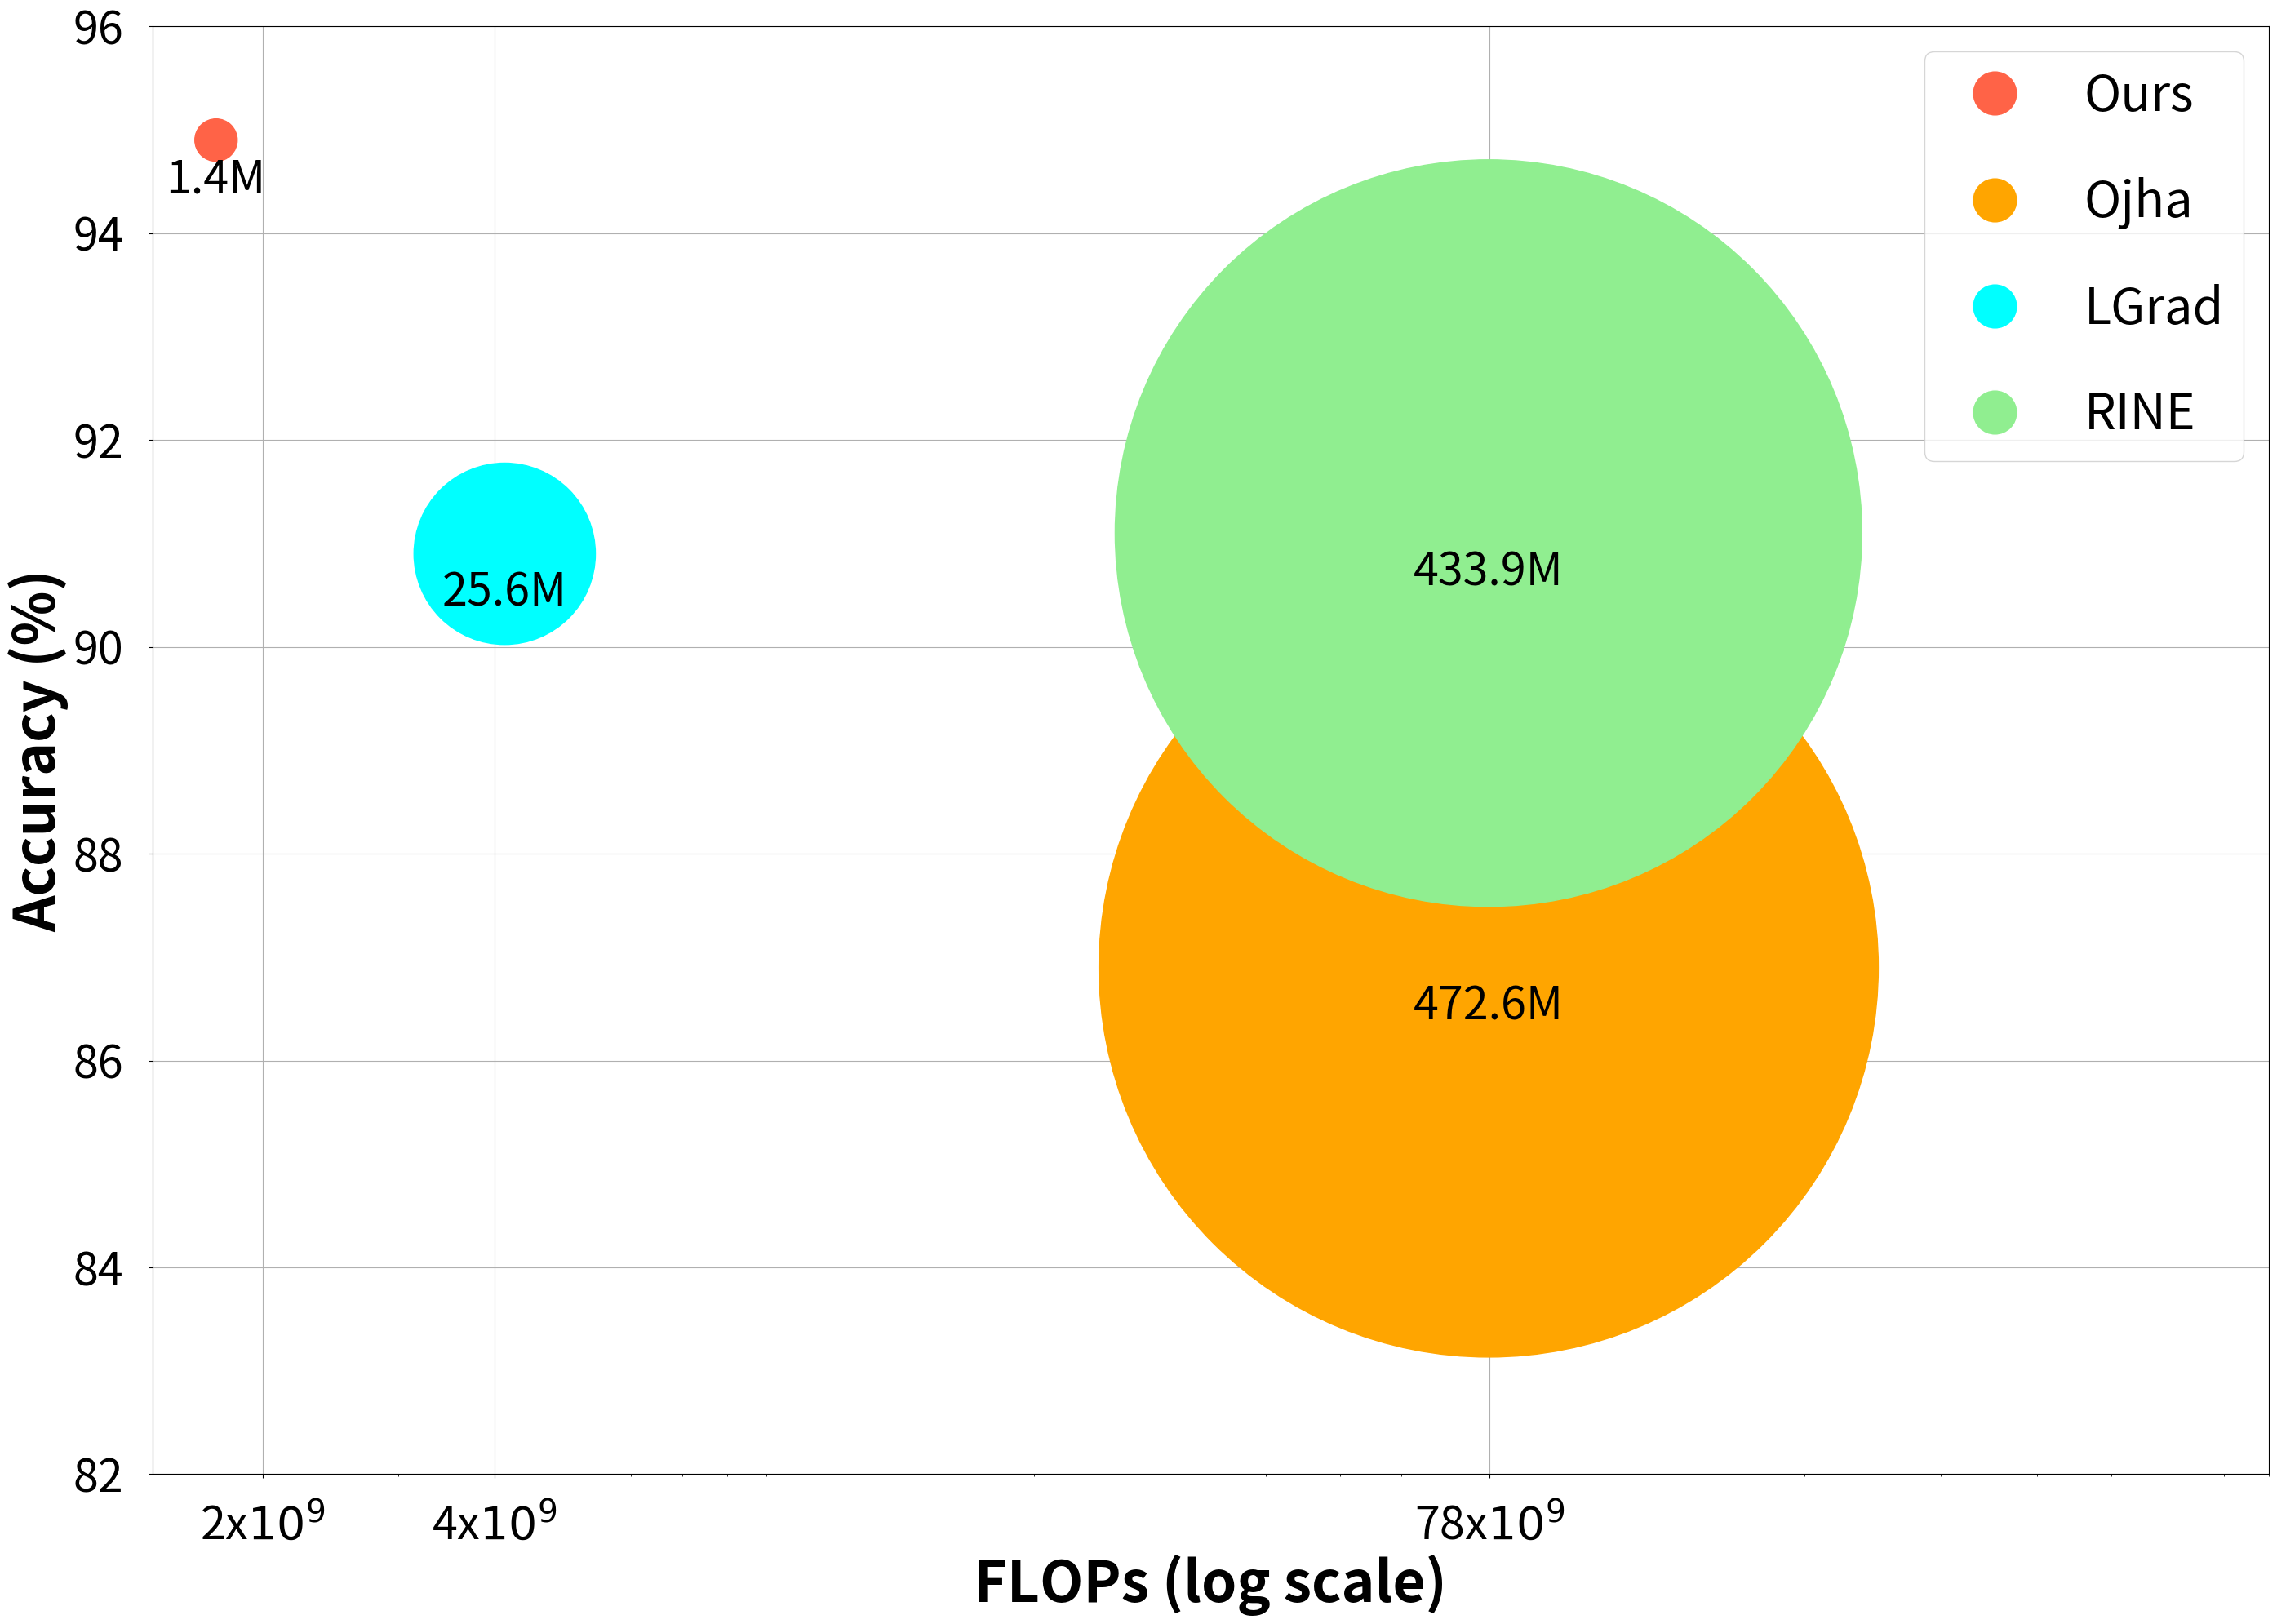

Source code (Python):
import matplotlib.pyplot as plt
import numpy as np
from matplotlib.lines import Line2D
from matplotlib.ticker import ScalarFormatter
from matplotlib.ticker import FuncFormatter
FONT_SIZE = 40

# Dữ liệu giả lập
methods = ['Ours', 'Ojha', 'LGrad', 'RINE']
acc = [94.9, 86.9, 90.9, 91.1]  # accuracy in percentage
flops = [1.74, 77.83, 4.12, 77.8]  # FLOPs
model_size = [1.4, 472.6, 25.6, 433.9]  # Model size (độ lớn mô hình, giả sử là MB)
colors = ['#FF6347', '#FFA500', '#00FFFF', '#90EE90']  # Màu sắc tùy chỉnh cho mỗi phương pháp


# Chuyển FLOPs sang log scale
log_flops = flops#np.log10(flops)

# Tạo figure và axis với kích thước lớn
fig, ax = plt.subplots(figsize=(28, 20))  # Tăng kích thước cho poster

# Vẽ scatter plot
scatter = ax.scatter(log_flops, acc, s=np.array(model_size)*1000, c=colors, alpha=1, zorder=5)

# Thêm chú thích cho từng điểm (nếu muốn, có thể sử dụng model_size hoặc các thông tin khác)
for i, size in enumerate(model_size):
    ax.annotate(
        f"{size}M", 
        (log_flops[i], acc[i]),   # Vị trí gốc của chú thích
        fontsize=FONT_SIZE, 
        color='black',
        xytext=(0, -35),  # Điều chỉnh vị trí văn bản, có thể là tuple (x_offset, y_offset)
        textcoords='offset points',  # Hệ tọa độ tính toán từ điểm gốc (log_flops[i], acc[i])
        ha='center',   # Căn chỉnh văn bản theo chiều ngang (center, left, right)
        va='center',   # Căn chỉnh văn bản theo chiều dọc (center, top, bottom)
        zorder=6 
    )

# Thêm tên phương pháp vào các điểm dữ liệu
#for i, method in enumerate(methods):
#    ax.text(log_flops[i], acc[i], method, fontsize=14, ha='right', va='bottom')

# Thiết lập trục tung và trục hoành
ax.set_xlabel('FLOPs (log scale)', fontsize=FONT_SIZE*1.25, fontweight='bold')  # Tăng kích thước font chữ
ax.set_ylabel('Accuracy (%)', fontsize=FONT_SIZE*1.25, fontweight='bold')
ax.set_xscale('log')
ax.tick_params(axis='x', labelsize=FONT_SIZE, pad=22)  # Thiết lập kích thước font chữ cho xtick
ax.tick_params(axis='y', labelsize=FONT_SIZE, pad=22)  # Thiết lập kích thước font chữ cho xtick

# Thiết lập giới hạn trục Y
ax.set_ylim(82, 96)  # Giới hạn trục Y từ 70% đến 100%

# Thiết lập giới hạn trục X tự động
min_flops = min(log_flops)
max_flops = max(log_flops)
ax.set_xlim(0 , 800)  # Tự động co lại trục x chỉ với các giá trị có data

# Thiết lập lưới với nét đứt
#ax.set_axisbelow(True)  # Đặt lưới dưới các điểm dữ liệu
#ax.xaxis.set_tick_params(labelleft=False)  # Tắt nhãn tick trên trục Y

custom_xticks = [2, 78, 4]  # Ví dụ các giá trị FLOPs tùy chọn
custom_labels = ["2x$10^9$", "78x$10^9$", "4x$10^9$"]
  # Các nhãn tùy chỉnh

# Thiết lập các xtick và nhãn tương ứng
ax.set_xticks(custom_xticks)  # Đặt vị trí xtick
ax.set_xticklabels(custom_labels, fontsize=FONT_SIZE)  # Đặt nhãn tùy chỉnh với kích thước font chữ

# Tạo custom legend với các chấm tròn
from matplotlib.lines import Line2D
legend_elements = [Line2D([0], [0], marker='o', color='w', markerfacecolor=color, markersize=40, label=method)
                   for method, color in zip(methods, colors)]

# Thêm legend với các chấm tròn màu sắc
ax.legend(handles=legend_elements, fontsize=FONT_SIZE*1.1, labelspacing=1.1)
# Tắt các tick label tự động
ax.grid(True)  # Bật lưới trên biểu đồ
#ax.set_xticklabels([])

# Vẽ lưới chỉ tại các điểm dữ liệu
#for i in range(len(log_flops)):
#    ax.vlines(log_flops[i], 0, 100, color='gray', linestyles='-', alpha=0.2)  # Đường dọc tại từng điểm
    #ax.hlines(acc[i], min_flops - 0.1, log_flops[i], color='gray', linestyles='dotted', alpha=0.5)  # Đường ngang tại từng điểm

# Hiển thị biểu đồ
plt.tight_layout()  # Đảm bảo tất cả các phần tử của biểu đồ không bị cắt khi in
plt.show()









